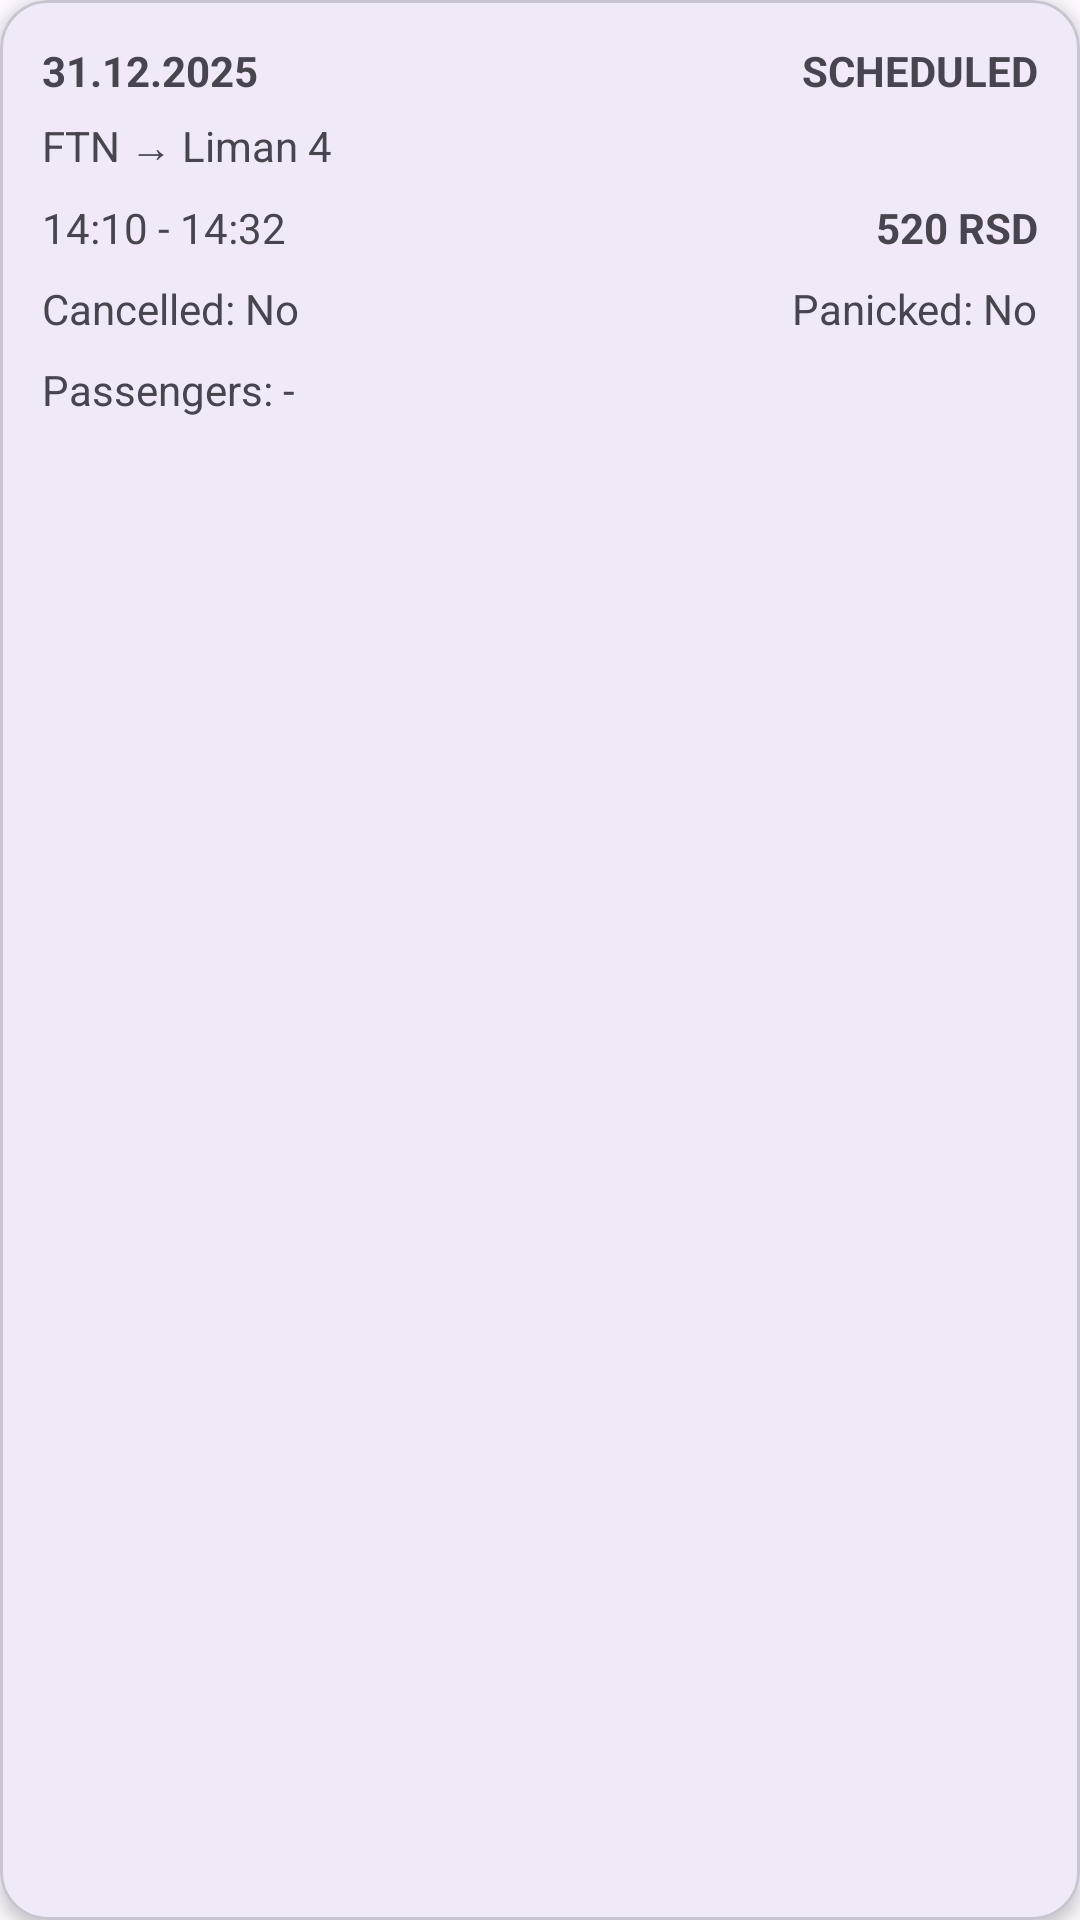

Write the Android layout XML for this screen, with the resource values it uses.
<!-- AndroidManifest.xml: application theme Theme.Mobileapplicationsproject2025 -->
<!-- res/layout/fragment_ride_card.xml -->
<?xml version="1.0" encoding="utf-8"?>
<com.google.android.material.card.MaterialCardView xmlns:android="http://schemas.android.com/apk/res/android"
    xmlns:app="http://schemas.android.com/apk/res-auto"
    android:id="@+id/cardRide"
    android:layout_width="match_parent"
    android:layout_height="wrap_content"
    android:layout_marginBottom="12dp"
    app:cardCornerRadius="16dp"
    app:cardElevation="3dp">

    <LinearLayout
        android:layout_width="match_parent"
        android:layout_height="wrap_content"
        android:padding="14dp"
        android:orientation="vertical">

        <LinearLayout
            android:layout_width="match_parent"
            android:layout_height="wrap_content"
            android:orientation="horizontal">

            <TextView
                android:id="@+id/tvDate"
                android:layout_width="0dp"
                android:layout_height="wrap_content"
                android:layout_weight="1"
                android:text="31.12.2025"
                android:textStyle="bold"/>

            <TextView
                android:id="@+id/tvStatus"
                android:layout_width="wrap_content"
                android:layout_height="wrap_content"
                android:text="SCHEDULED"
                android:textStyle="bold"/>
        </LinearLayout>

        <TextView
            android:id="@+id/tvRoute"
            android:layout_width="match_parent"
            android:layout_height="wrap_content"
            android:layout_marginTop="6dp"
            android:text="FTN → Liman 4"/>

        <LinearLayout
            android:layout_width="match_parent"
            android:layout_height="wrap_content"
            android:layout_marginTop="8dp"
            android:orientation="horizontal">

            <TextView
                android:id="@+id/tvTimeRange"
                android:layout_width="0dp"
                android:layout_height="wrap_content"
                android:layout_weight="1"
                android:text="14:10 - 14:32"/>

            <TextView
                android:id="@+id/tvPrice"
                android:layout_width="wrap_content"
                android:layout_height="wrap_content"
                android:text="520 RSD"
                android:textStyle="bold"/>
        </LinearLayout>

        <LinearLayout
            android:layout_width="match_parent"
            android:layout_height="wrap_content"
            android:layout_marginTop="8dp"
            android:orientation="horizontal">

            <TextView
                android:id="@+id/tvCancelled"
                android:layout_width="0dp"
                android:layout_height="wrap_content"
                android:layout_weight="1"
                android:text="Cancelled: No"/>

            <TextView
                android:id="@+id/tvPanicked"
                android:layout_width="wrap_content"
                android:layout_height="wrap_content"
                android:text="Panicked: No"/>
        </LinearLayout>

        <TextView
            android:id="@+id/tvPassengers"
            android:layout_width="match_parent"
            android:layout_height="wrap_content"
            android:layout_marginTop="8dp"
            android:text="Passengers: -"/>

    </LinearLayout>
</com.google.android.material.card.MaterialCardView>
<!-- resources referenced by this layout -->
<resources>
  <style name="Theme.Mobileapplicationsproject2025" parent="Base.Theme.Mobileapplicationsproject2025" />
  <style name="Base.Theme.Mobileapplicationsproject2025" parent="Theme.Material3.DayNight.NoActionBar">
          
          
      </style>
</resources>
